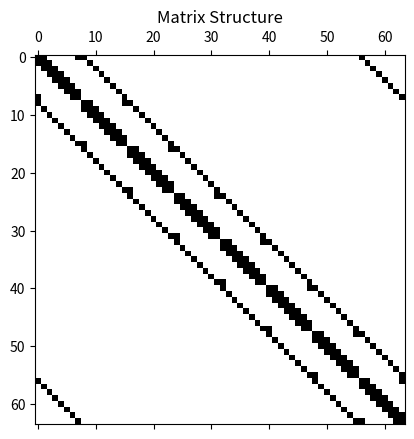
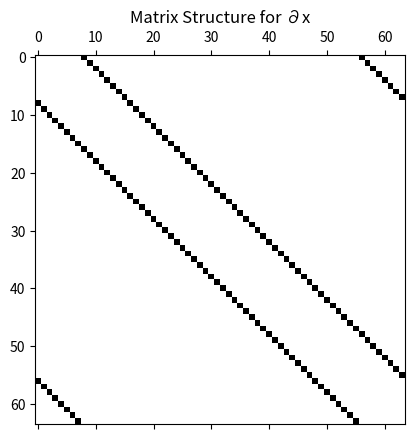
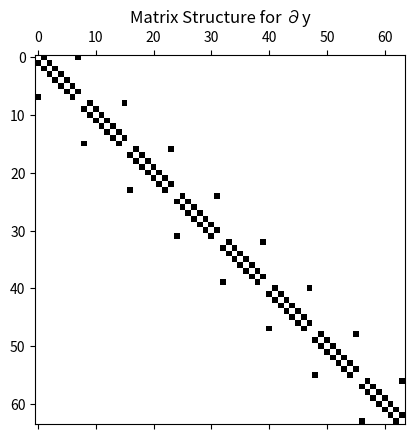

Source code (Python) for these figures, in order:
import numpy as np
import matplotlib.pyplot as plt
from scipy.sparse import spdiags

dx = 2.5
m = 8    # N value in x and y directions
n = m * m  # total size of matrix

##### A matrix #####

e0 = np.zeros((n, 1))  # vector of zeros
e1 = np.ones((n, 1))   # vector of ones
e2 = np.copy(e1)    # copy the one vector
e4 = np.copy(e0)    # copy the zero vector

for j in range(1, m+1):
    e2[m*j-1] = 0  # overwrite every m^th value with zero
    e4[m*j-1] = 1  # overwirte every m^th value with one

# Shift to correct positions
e3 = np.zeros_like(e2)
e3[1:n] = e2[0:n-1]
e3[0] = e2[n-1]

e5 = np.zeros_like(e4)
e5[1:n] = e4[0:n-1]
e5[0] = e4[n-1]

# Place diagonal elements
diagonals = [e1.flatten(), e1.flatten(), e5.flatten(), 
             e2.flatten(), -4 * e1.flatten(), e3.flatten(), 
             e4.flatten(), e1.flatten(), e1.flatten()]
offsets = [-(n-m), -m, -m+1, -1, 0, 1, m-1, m, (n-m)]

matA = spdiags(diagonals, offsets, n, n).toarray()
matA = matA / (dx**2)

A1 = matA

# Plot matrix structure
plt.figure(5)
plt.spy(matA)
plt.title('Matrix Structure')
plt.show()

##### B matrix #####

# Initialize vectors
e1 = np.ones((n, 1))   # vector of ones

# Construct the central difference matrix B (derivative with respect to x)
diagonals = [e1.flatten(), -e1.flatten(), e1.flatten(), -e1.flatten()]
offsets = [-(n-m), -m, m, (n-m)]

# Construct the sparse matrix
matB = spdiags(diagonals, offsets, n, n).toarray()
matB = matB / (2 * dx)  # Second-order central difference

A2 = matB

# Plot matrix structure for B
plt.figure()
plt.spy(matB)
plt.title('Matrix Structure for ∂x')
plt.show()


##### C matrix #####

e0 = np.zeros((n, 1))  # vector of zeros
e1 = np.ones((n, 1))   # vector of ones
e2 = np.copy(e1)    # copy the one vector
e4 = np.copy(e0)    # copy the zero vector

for j in range(1, m+1):
    e2[m*j-1] = 0  # overwrite every m^th value with zero
    e4[m*j-1] = 1  # overwirte every m^th value with one

# Shift to correct positions
e3 = np.zeros_like(e2)
e3[1:n] = e2[0:n-1]
e3[0] = e2[n-1]

e5 = np.zeros_like(e4)
e5[1:n] = e4[0:n-1]
e5[0] = e4[n-1]

# Place diagonal elements
diagonals = [e5.flatten(), -e2.flatten(), e3.flatten(), -e4.flatten()]
offsets = [-m+1, -1, 1, m-1]

matC = spdiags(diagonals, offsets, n, n).toarray()
matC = matC / (2 * dx)

A3 = matC

# Plot matrix structure for B
plt.figure()
plt.spy(matC)
plt.title('Matrix Structure for ∂y')
plt.show()

